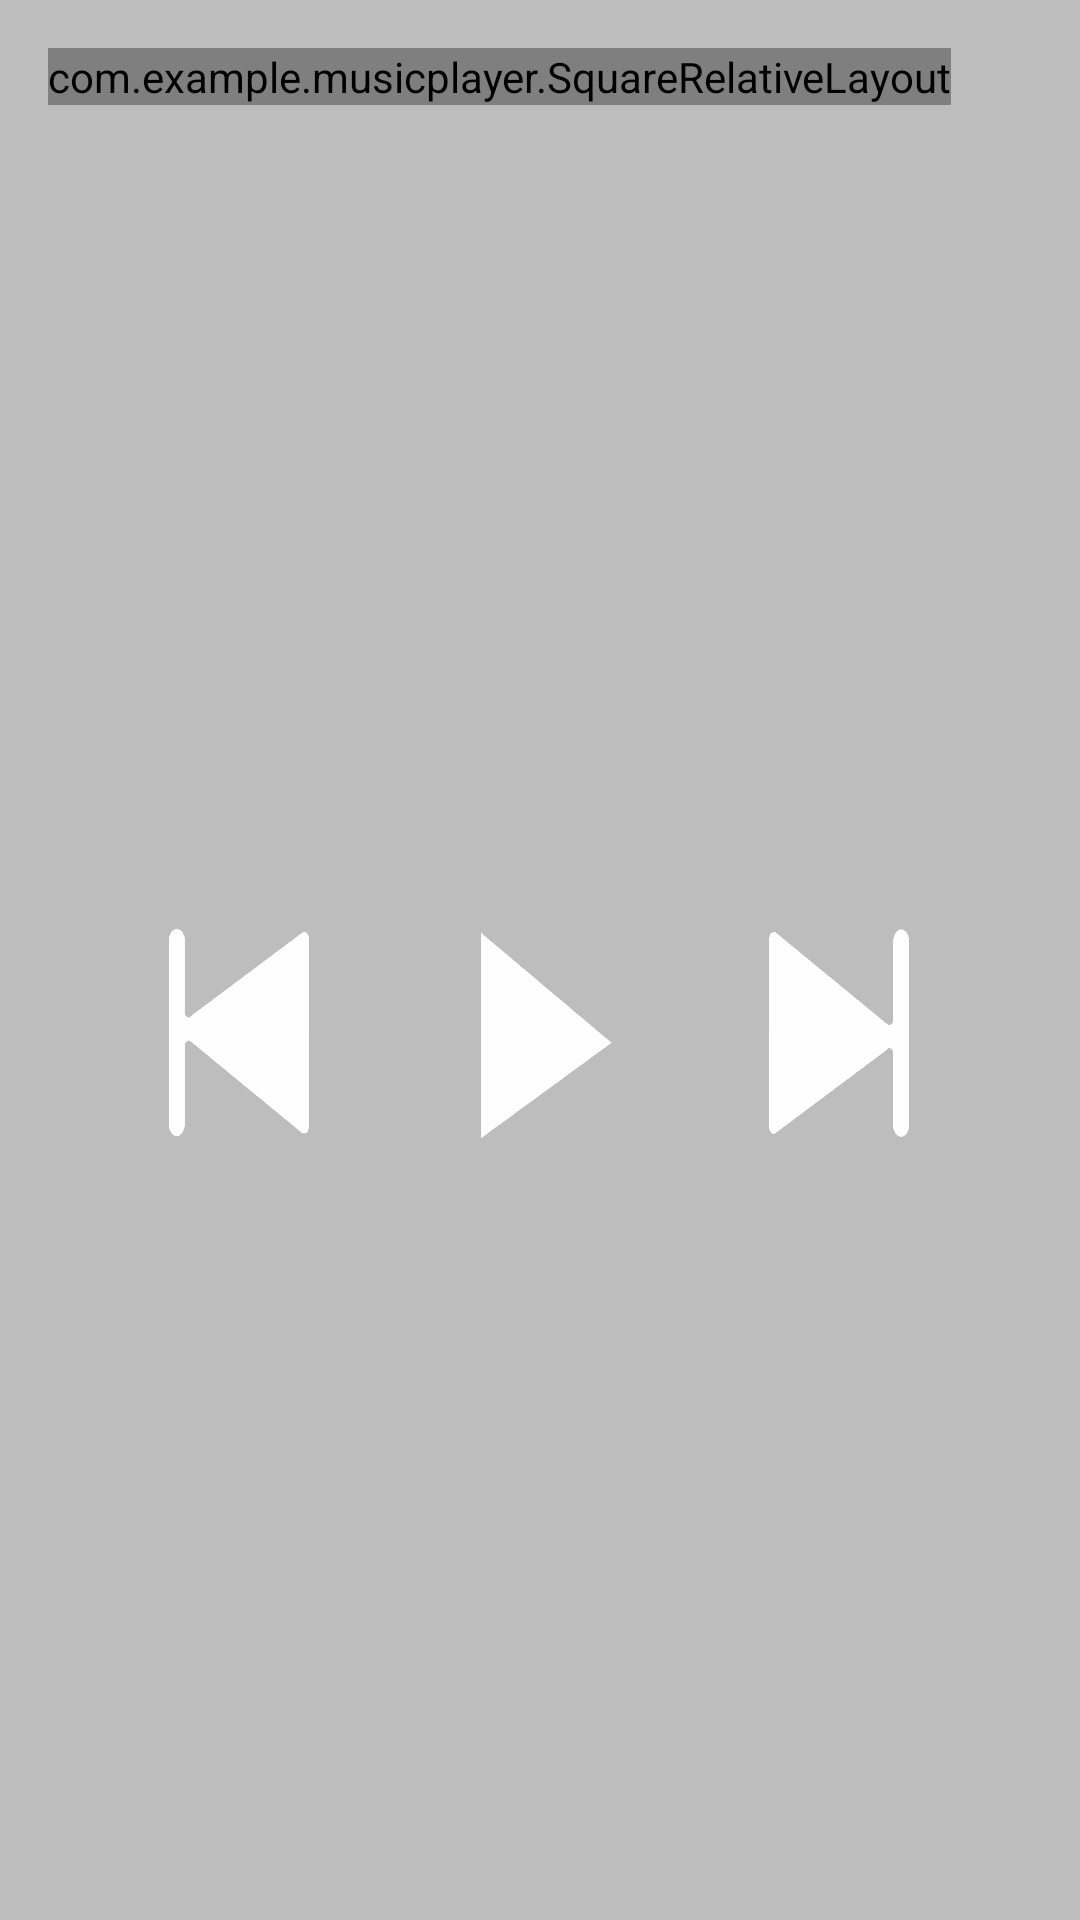

Layout XML and referenced resources for this Android screen:
<!-- AndroidManifest.xml: application theme AppTheme -->
<!-- res/layout/music_player_main.xml -->
<?xml version="1.0" encoding="utf-8"?>
<LinearLayout
    xmlns:android="http://schemas.android.com/apk/res/android"
    xmlns:tools="http://schemas.android.com/tools"
    style="@style/MusicPlayerTheme"
    tools:context="com.example.musicplayer.MusicPlayerActivity">
    
    <com.example.musicplayer.SquareRelativeLayout
        style="@style/MusicPlayerInfoSquareTheme">

        <ImageView
            android:id="@+id/image_music_player_album_cover"
            style="@style/MusicPlayerAlbumCoverTheme" />

        <LinearLayout
            android:id="@+id/music_player_info"
            style="@style/MusicPlayerInfoGroupTheme">

            <TextView
                android:id="@+id/text_music_player_title"
                style="@style/MusicPlayerInfoTheme"
                android:text="-" />

            <TextView
                android:id="@+id/text_music_player_artist_album"
                style="@style/MusicPlayerInfoTheme"
                android:text="-" />

        </LinearLayout>

    </com.example.musicplayer.SquareRelativeLayout>

    
    <LinearLayout
        style="@style/MusicPlayerInterfaceGroupTheme">

        <ImageView
            android:id="@+id/image_music_player_backward"
            style="@style/MusicPlayerInterfaceTheme"
            android:src="@drawable/backward_button" />

        <ImageView
            android:id="@+id/image_music_player_play_pause"
            style="@style/MusicPlayerInterfaceTheme"
            android:src="@drawable/play_button" />

        <ImageView
            android:id="@+id/image_music_player_forward"
            style="@style/MusicPlayerInterfaceTheme"
            android:src="@drawable/forward_button" />

    </LinearLayout>

</LinearLayout>
<!-- resources referenced by this layout -->
<resources>
  <!-- drawable backward_button: png bitmap (drawable, 3005 bytes) -->
  <!-- drawable forward_button: png bitmap (drawable, 2994 bytes) -->
  <!-- drawable play_button: png bitmap (drawable, 3281 bytes) -->
  <style name="MusicPlayerAlbumCoverTheme">
          <item name="android:layout_width">match_parent</item>
          <item name="android:layout_height">match_parent</item>
          <item name="android:scaleType">fitXY</item>
      </style>
  <style name="MusicPlayerInfoGroupTheme">
          <item name="android:layout_width">match_parent</item>
          <item name="android:layout_height">32dp</item>
          <item name="android:layout_margin">@dimen/default_margin</item>
          <item name="android:layout_alignParentBottom">true</item>
          <item name="android:layout_alignParentLeft">true</item>
          <item name="android:orientation">vertical</item>
      </style>
  <style name="MusicPlayerInfoSquareTheme">
          <item name="android:layout_width">wrap_content</item>
          <item name="android:layout_height">wrap_content</item>
          <item name="android:layout_margin">@dimen/default_margin</item>
      </style>
  <style name="MusicPlayerInfoTheme">
          <item name="android:layout_width">match_parent</item>
          <item name="android:layout_height">0dp</item>
          <item name="android:layout_weight">1</item>
          <item name="android:gravity">center_vertical</item>
          <item name="android:textSize">12sp</item>
          <item name="android:fontFamily">sans-serif-light</item>
          <item name="android:textColor">@android:color/white</item>
      </style>
  <style name="MusicPlayerInterfaceGroupTheme">
          <item name="android:layout_width">match_parent</item>
          <item name="android:layout_height">0dp</item>
          <item name="android:layout_weight">1</item>
          <item name="android:layout_margin">32dp</item>
          <item name="android:gravity">center</item>
          <item name="android:orientation">horizontal</item>
      </style>
  <style name="MusicPlayerInterfaceTheme">
          <item name="android:layout_width">96dp</item>
          <item name="android:layout_height">96dp</item>
          <item name="android:layout_weight">1</item>
          <item name="android:layout_margin">@dimen/default_margin</item>
          <item name="android:scaleType">fitXY</item>
      </style>
  <style name="MusicPlayerTheme">
          <item name="android:layout_width">match_parent</item>
          <item name="android:layout_height">match_parent</item>
          <item name="android:orientation">vertical</item>
          <item name="android:background">@color/background</item>
      </style>
  <style name="AppTheme" parent="Theme.AppCompat.Light.DarkActionBar">
          
          <item name="colorPrimary">@color/colorPrimary</item>
          <item name="colorPrimaryDark">@color/colorPrimaryDark</item>
          <item name="colorAccent">@color/colorAccent</item>
      </style>
  <dimen name="default_margin">16dp</dimen>
  <color name="background">#BDBDBD</color>
  <color name="colorPrimary">#FFD600</color>
  <color name="colorPrimaryDark">#FFC800</color>
  <color name="colorAccent">#6A1B9A</color>
</resources>
